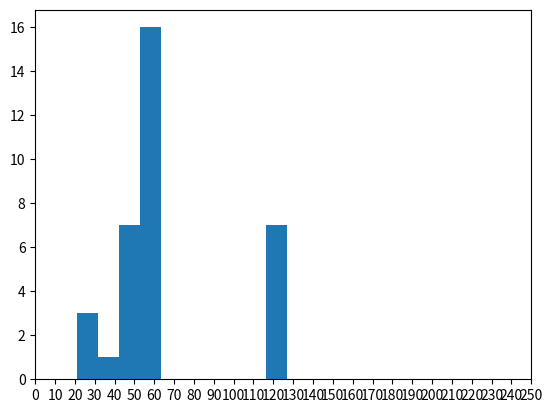

Write Python code to recreate this figure.
#/usr/bin/python

import matplotlib.pyplot as plt

input = bytearray.fromhex('1b37373331363f78151b7f2b783431333d78397828372d363c78373e783a393b3736')
print(input.hex())

plt.hist(input)
plt.xticks(range(0, 256, 10))
plt.show()


